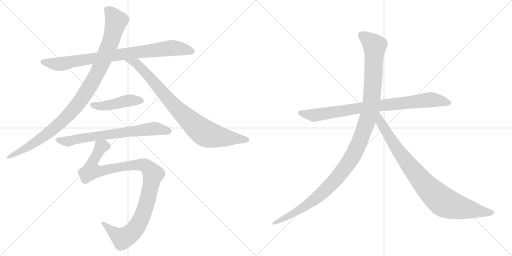
t = 0.00 s
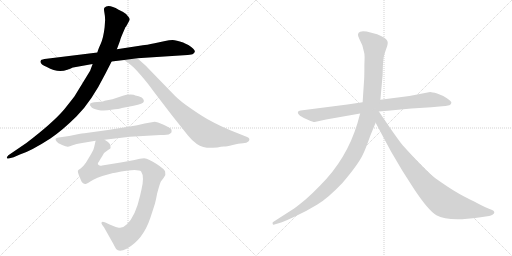
t = 1.79 s
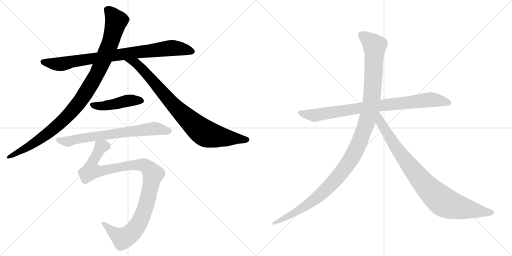
t = 3.58 s
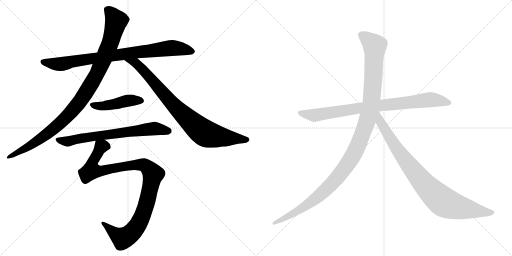
t = 5.36 s
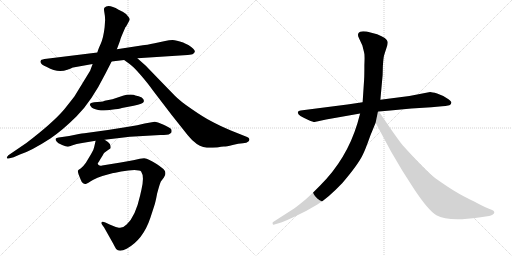
t = 7.15 s
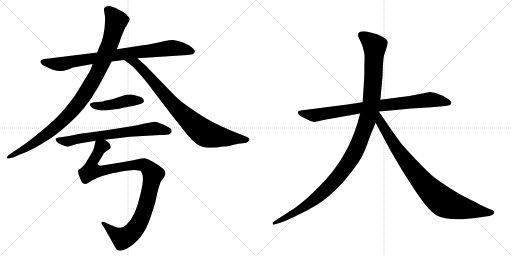
t = 8.94 s

The animated SVG that drew these frames (rendered in a browser with its animation timeline set to each time). Animation: 9 CSS @keyframes rules; one cycle of 8.94 s.

<svg version="1.1" viewBox="0 0 2048 1024" xmlns="http://www.w3.org/2000/svg">
  <g stroke="lightgray" stroke-dasharray="1,1" stroke-width="1" transform="scale(4, 4)">
    <line x1="0" y1="0" x2="256" y2="256"></line>
    <line x1="256" y1="0" x2="0" y2="256"></line>
    <line x1="128" y1="0" x2="128" y2="256"></line>
    <line x1="0" y1="128" x2="256" y2="128"></line>
    <line x1="256" y1="0" x2="512" y2="256"></line>
    <line x1="512" y1="0" x2="256" y2="256"></line>
    <line x1="384" y1="0" x2="384" y2="256"></line>
    <line x1="256" y1="128" x2="512" y2="128"></line>
  </g>
<g transform="scale(1, -1) translate(0, -850)">
   <style type="text/css">
    @keyframes keyframes0 {
      from {
       stroke: black;
       stroke-dashoffset: 862;
       stroke-width: 128;
       }
       74% {
       animation-timing-function: step-end;
       stroke: black;
       stroke-dashoffset: 0;
       stroke-width: 128;
       }
       to {
       stroke: black;
       stroke-width: 1024;
       }
       }
       #make-me-a-hanzi-animation-0 {
         animation: keyframes0 0.951497s both;
         animation-delay: 0.000000s;
         animation-timing-function: linear;
       }
    @keyframes keyframes1 {
      from {
       stroke: black;
       stroke-dashoffset: 1038;
       stroke-width: 128;
       }
       77% {
       animation-timing-function: step-end;
       stroke: black;
       stroke-dashoffset: 0;
       stroke-width: 128;
       }
       to {
       stroke: black;
       stroke-width: 1024;
       }
       }
       #make-me-a-hanzi-animation-1 {
         animation: keyframes1 1.094727s both;
         animation-delay: 0.951497s;
         animation-timing-function: linear;
       }
    @keyframes keyframes2 {
      from {
       stroke: black;
       stroke-dashoffset: 861;
       stroke-width: 128;
       }
       74% {
       animation-timing-function: step-end;
       stroke: black;
       stroke-dashoffset: 0;
       stroke-width: 128;
       }
       to {
       stroke: black;
       stroke-width: 1024;
       }
       }
       #make-me-a-hanzi-animation-2 {
         animation: keyframes2 0.950684s both;
         animation-delay: 2.046224s;
         animation-timing-function: linear;
       }
    @keyframes keyframes3 {
      from {
       stroke: black;
       stroke-dashoffset: 457;
       stroke-width: 128;
       }
       60% {
       animation-timing-function: step-end;
       stroke: black;
       stroke-dashoffset: 0;
       stroke-width: 128;
       }
       to {
       stroke: black;
       stroke-width: 1024;
       }
       }
       #make-me-a-hanzi-animation-3 {
         animation: keyframes3 0.621908s both;
         animation-delay: 2.996908s;
         animation-timing-function: linear;
       }
    @keyframes keyframes4 {
      from {
       stroke: black;
       stroke-dashoffset: 705;
       stroke-width: 128;
       }
       70% {
       animation-timing-function: step-end;
       stroke: black;
       stroke-dashoffset: 0;
       stroke-width: 128;
       }
       to {
       stroke: black;
       stroke-width: 1024;
       }
       }
       #make-me-a-hanzi-animation-4 {
         animation: keyframes4 0.823730s both;
         animation-delay: 3.618816s;
         animation-timing-function: linear;
       }
    @keyframes keyframes5 {
      from {
       stroke: black;
       stroke-dashoffset: 1045;
       stroke-width: 128;
       }
       77% {
       animation-timing-function: step-end;
       stroke: black;
       stroke-dashoffset: 0;
       stroke-width: 128;
       }
       to {
       stroke: black;
       stroke-width: 1024;
       }
       }
       #make-me-a-hanzi-animation-5 {
         animation: keyframes5 1.100423s both;
         animation-delay: 4.442546s;
         animation-timing-function: linear;
       }
    @keyframes keyframes6 {
      from {
       stroke: black;
       stroke-dashoffset: 858;
       stroke-width: 128;
       }
       74% {
       animation-timing-function: step-end;
       stroke: black;
       stroke-dashoffset: 0;
       stroke-width: 128;
       }
       to {
       stroke: black;
       stroke-width: 1024;
       }
       }
       #make-me-a-hanzi-animation-6 {
         animation: keyframes6 0.948242s both;
         animation-delay: 5.542969s;
         animation-timing-function: linear;
       }
    @keyframes keyframes7 {
      from {
       stroke: black;
       stroke-dashoffset: 1197;
       stroke-width: 128;
       }
       80% {
       animation-timing-function: step-end;
       stroke: black;
       stroke-dashoffset: 0;
       stroke-width: 128;
       }
       to {
       stroke: black;
       stroke-width: 1024;
       }
       }
       #make-me-a-hanzi-animation-7 {
         animation: keyframes7 1.224121s both;
         animation-delay: 6.491211s;
         animation-timing-function: linear;
       }
    @keyframes keyframes8 {
      from {
       stroke: black;
       stroke-dashoffset: 899;
       stroke-width: 128;
       }
       75% {
       animation-timing-function: step-end;
       stroke: black;
       stroke-dashoffset: 0;
       stroke-width: 128;
       }
       to {
       stroke: black;
       stroke-width: 1024;
       }
       }
       #make-me-a-hanzi-animation-8 {
         animation: keyframes8 0.981608s both;
         animation-delay: 7.715332s;
         animation-timing-function: linear;
       }
</style>
<path d="M 389.5 640.5 L 186.5 615.5 Q 166.5 612.5 164.5 610.5 Q 153.5 595.5 187.5 582.5 Q 230.5 557.5 269.5 571.5 Q 287.5 578.5 288.5 579.5 L 292.5 580.5 L 370.5 594.5 L 446.5 604.5 L 496.5 610.5 L 549.5 617.5 L 750.5 630.5 Q 768.5 630.5 773.0 635.0 Q 777.5 639.5 779.5 643.5 Q 779.5 654.5 753.5 670.5 Q 737.5 677.5 732.5 680.5 Q 704.5 690.5 690.5 690.5 Q 676.5 690.5 660.5 686.5 L 618.5 677.5 Q 584.5 670.5 571.5 669.5 L 467.5 653.5 L 389.5 640.5 Z" fill="lightgray"></path> 
<path d="M 418.5 741.5 Q 413.5 698.5 402.5 674.5 Q 391.5 650.5 389.5 640.5 L 370.5 594.5 L 360.5 567.5 L 297.5 464.5 Q 261.5 418.5 256.5 412.5 Q 211.5 359.5 105.5 278.5 L 33.5 229.5 Q 25.5 221.5 27.5 218.0 Q 29.5 214.5 34.5 216.5 L 54.5 221.5 L 79.5 232.5 Q 122.5 245.5 201.5 296.5 Q 245.5 324.5 305.5 384.0 Q 365.5 443.5 422.5 557.5 L 446.5 604.5 L 467.5 653.5 L 480.5 688.5 Q 480.5 692.5 489.5 713.5 L 501.5 741.5 L 504.5 744.5 L 518.5 770.5 Q 520.5 775.5 513.5 783.5 Q 506.5 794.5 491.0 803.0 Q 475.5 811.5 474.5 811.5 Q 432.5 836.5 417.5 819.5 Q 414.5 815.5 417.5 800.0 Q 420.5 784.5 420.5 770.5 L 418.5 741.5 Z" fill="lightgray"></path> 
<path d="M 496.5 610.5 L 518.5 594.5 Q 533.5 584.5 563.5 549.5 Q 593.5 514.5 612.5 487.5 L 687.5 389.5 L 749.5 311.5 Q 766.5 291.5 775.5 284.5 Q 797.5 262.5 827.5 259.5 Q 838.5 258.5 869.5 260.5 Q 885.5 264.5 895.5 264.5 Q 905.5 264.5 930.5 270.5 Q 954.5 276.5 971.5 277.5 Q 987.5 278.5 993.5 284.5 Q 998.5 289.5 997.5 293.5 Q 997.5 298.5 988.5 302.5 L 923.5 328.5 Q 874.5 349.5 843.5 366.5 Q 812.5 382.5 766.5 414.5 Q 719.5 446.5 698.5 468.5 L 630.5 538.5 Q 585.5 585.5 576.5 593.5 L 549.5 617.5 C 527.5 637.5 472.5 628.5 496.5 610.5 Z" fill="lightgray"></path> 
<path d="M 360.5 434.5 Q 357.5 430.5 364.5 423.5 Q 368.5 415.5 392.5 410.5 Q 416.5 405.5 445.5 411.5 Q 477.5 414.5 487.5 418.5 L 534.5 427.5 Q 573.5 435.5 575.0 443.0 Q 576.5 450.5 572.5 454.5 Q 570.5 460.5 554.5 465.0 Q 538.5 469.5 534.5 471.5 Q 509.5 473.5 491.5 467.5 L 449.5 453.5 L 418.5 447.5 Q 418.5 444.5 389.5 442.0 Q 360.5 439.5 360.5 434.5 Z" fill="lightgray"></path> 
<path d="M 315.5 314.5 L 276.5 306.5 L 234.5 300.5 Q 224.5 299.5 222.5 295.0 Q 220.5 290.5 226.5 284.5 Q 230.5 278.5 248.5 270.5 Q 266.5 262.5 272.0 263.5 Q 277.5 264.5 290.5 269.5 Q 303.5 274.5 328.5 278.5 L 382.5 287.5 L 418.5 291.5 L 519.5 303.5 L 641.5 310.5 L 655.5 310.5 Q 678.5 310.5 685.5 320.5 Q 687.5 326.5 685.5 332.5 Q 681.5 338.5 654.5 351.0 Q 627.5 363.5 618.5 363.5 L 578.5 356.5 Q 551.5 348.5 513.5 343.5 L 431.5 330.5 L 337.5 317.5 Q 327.5 316.5 315.5 314.5 Z" fill="lightgray"></path> 
<path d="M 382.5 287.5 L 376.5 261.5 Q 375.5 252.5 364.5 234.5 L 343.5 199.5 Q 331.5 182.5 322.5 176.5 Q 312.5 171.5 311.5 167.5 Q 310.5 163.5 314.5 152.5 L 322.5 132.5 Q 327.5 118.5 332.5 117.5 Q 338.5 112.5 345.5 115.5 Q 352.5 118.5 371.5 130.5 Q 389.5 141.5 409.5 146.5 L 452.5 158.5 Q 453.5 158.5 484.5 164.5 Q 515.5 170.5 537.5 170.5 Q 559.5 170.5 564.5 164.5 Q 578.5 144.5 565.5 90.5 Q 563.5 82.5 560.5 68.5 Q 541.5 -16.5 506.5 -47.5 Q 490.5 -63.5 475.5 -60.5 Q 460.5 -57.5 438.5 -47.5 L 421.5 -39.5 Q 409.5 -35.5 406.5 -38.5 Q 404.5 -43.5 408.5 -48.5 L 416.5 -59.5 L 452.5 -123.5 Q 458.5 -135.5 464.5 -145.5 Q 476.5 -160.5 506.5 -144.5 Q 572.5 -108.5 601.5 -20.5 L 616.5 25.5 Q 621.5 38.5 628.5 76.5 Q 640.5 120.5 643.5 124.5 Q 646.5 128.5 655.5 140.5 Q 664.5 152.5 660.5 164.5 Q 658.5 173.5 626.5 194.5 Q 594.5 215.5 576.5 217.5 L 559.5 215.5 L 537.5 210.5 Q 533.5 210.5 482.5 200.5 L 408.5 188.5 Q 399.5 185.5 394.5 190.5 Q 388.5 194.5 392.5 199.5 Q 395.5 203.5 400.5 212.5 L 410.5 228.5 Q 417.5 242.5 429.5 248.5 Q 436.5 253.5 438.5 254.5 Q 445.5 256.5 439.5 274.5 Q 435.5 281.5 418.5 291.5 C 395.5 310.5 388.5 315.5 382.5 287.5 Z" fill="lightgray"></path> 
<path d="M 1389.5 432.0 L 1202.5 408.0 Q 1193.5 407.0 1191.5 402.0 Q 1187.5 389.0 1233.5 370.0 Q 1252.5 362.0 1258.5 362.0 L 1304.5 372.0 L 1440.5 396.0 L 1515.5 404.0 L 1561.5 408.0 Q 1602.5 413.0 1645.5 416.0 L 1725.5 421.0 L 1768.5 425.0 Q 1780.5 425.0 1797.5 429.0 Q 1804.5 432.0 1805.5 439.0 Q 1806.5 445.0 1787.5 457.0 Q 1769.5 469.0 1748.5 476.0 Q 1727.5 482.0 1720.5 482.0 L 1637.5 466.0 L 1521.5 451.0 L 1450.5 441.0 L 1389.5 432.0 Z" fill="lightgray"></path> 
<path d="M 1440.5 396.0 L 1429.5 356.0 Q 1386.5 214.0 1281.5 109.0 Q 1249.5 76.0 1224.5 54.0 Q 1189.5 25.0 1176.5 16.0 L 1092.5 -38.0 Q 1089.5 -39.0 1090.5 -45.0 Q 1091.5 -50.0 1097.5 -48.0 L 1107.5 -45.0 Q 1124.5 -42.0 1175.5 -18.0 Q 1227.5 6.0 1269.5 32.0 Q 1311.5 57.0 1369.5 118.0 Q 1434.5 194.0 1452.5 234.0 Q 1460.5 249.0 1481.5 308.0 L 1502.5 359.0 L 1521.5 451.0 L 1530.5 550.0 L 1531.5 587.0 Q 1533.5 616.0 1535.5 625.0 Q 1537.5 633.0 1544.5 654.0 Q 1552.5 674.0 1550.5 683.0 Q 1548.5 698.0 1508.5 713.0 L 1466.5 724.0 Q 1446.5 726.0 1440.5 723.0 Q 1425.5 717.0 1436.5 696.0 L 1449.5 668.0 L 1456.5 640.0 Q 1459.5 632.0 1457.5 590.0 Q 1457.5 544.0 1456.5 532.0 L 1450.5 441.0 L 1440.5 396.0 Z" fill="lightgray"></path> 
<path d="M 1502.5 359.0 L 1563.5 245.0 L 1609.5 167.0 L 1657.5 92.0 Q 1713.5 8.0 1745.5 -11.0 Q 1793.5 -38.0 1915.5 -20.0 L 1956.5 -14.0 Q 1963.5 -13.0 1971.5 -8.0 Q 1982.5 1.0 1972.5 8.0 Q 1969.5 10.0 1953.5 16.0 Q 1937.5 22.0 1896.5 44.0 Q 1850.5 66.0 1819.5 85.0 Q 1789.5 103.0 1741.5 137.0 Q 1704.5 165.0 1612.5 267.0 Q 1607.5 271.0 1564.5 332.0 L 1515.5 404.0 C 1498.5 429.0 1472.5 415.0 1502.5 359.0 Z" fill="lightgray"></path> 
      <clipPath id="make-me-a-hanzi-clip-0">
      <path d="M 389.5 640.5 L 186.5 615.5 Q 166.5 612.5 164.5 610.5 Q 153.5 595.5 187.5 582.5 Q 230.5 557.5 269.5 571.5 Q 287.5 578.5 288.5 579.5 L 292.5 580.5 L 370.5 594.5 L 446.5 604.5 L 496.5 610.5 L 549.5 617.5 L 750.5 630.5 Q 768.5 630.5 773.0 635.0 Q 777.5 639.5 779.5 643.5 Q 779.5 654.5 753.5 670.5 Q 737.5 677.5 732.5 680.5 Q 704.5 690.5 690.5 690.5 Q 676.5 690.5 660.5 686.5 L 618.5 677.5 Q 584.5 670.5 571.5 669.5 L 467.5 653.5 L 389.5 640.5 Z" fill="lightgray"></path>
      </clipPath>
      <path clip-path="url(#make-me-a-hanzi-clip-0)" d="M 170.5 603.5 L 237.5 593.5 L 337.5 612.5 L 685.5 658.5 L 769.5 644.5 " fill="none" id="make-me-a-hanzi-animation-0" stroke-dasharray="734 1468" stroke-linecap="round"></path>

      <clipPath id="make-me-a-hanzi-clip-1">
      <path d="M 418.5 741.5 Q 413.5 698.5 402.5 674.5 Q 391.5 650.5 389.5 640.5 L 370.5 594.5 L 360.5 567.5 L 297.5 464.5 Q 261.5 418.5 256.5 412.5 Q 211.5 359.5 105.5 278.5 L 33.5 229.5 Q 25.5 221.5 27.5 218.0 Q 29.5 214.5 34.5 216.5 L 54.5 221.5 L 79.5 232.5 Q 122.5 245.5 201.5 296.5 Q 245.5 324.5 305.5 384.0 Q 365.5 443.5 422.5 557.5 L 446.5 604.5 L 467.5 653.5 L 480.5 688.5 Q 480.5 692.5 489.5 713.5 L 501.5 741.5 L 504.5 744.5 L 518.5 770.5 Q 520.5 775.5 513.5 783.5 Q 506.5 794.5 491.0 803.0 Q 475.5 811.5 474.5 811.5 Q 432.5 836.5 417.5 819.5 Q 414.5 815.5 417.5 800.0 Q 420.5 784.5 420.5 770.5 L 418.5 741.5 Z" fill="lightgray"></path>
      </clipPath>
      <path clip-path="url(#make-me-a-hanzi-clip-1)" d="M 427.5 813.5 L 441.5 802.5 L 464.5 766.5 L 457.5 735.5 L 438.5 671.5 L 397.5 576.5 L 335.5 467.5 L 280.5 396.5 L 193.5 318.5 L 90.5 250.5 L 32.5 222.5 " fill="none" id="make-me-a-hanzi-animation-1" stroke-dasharray="910 1820" stroke-linecap="round"></path>

      <clipPath id="make-me-a-hanzi-clip-2">
      <path d="M 496.5 610.5 L 518.5 594.5 Q 533.5 584.5 563.5 549.5 Q 593.5 514.5 612.5 487.5 L 687.5 389.5 L 749.5 311.5 Q 766.5 291.5 775.5 284.5 Q 797.5 262.5 827.5 259.5 Q 838.5 258.5 869.5 260.5 Q 885.5 264.5 895.5 264.5 Q 905.5 264.5 930.5 270.5 Q 954.5 276.5 971.5 277.5 Q 987.5 278.5 993.5 284.5 Q 998.5 289.5 997.5 293.5 Q 997.5 298.5 988.5 302.5 L 923.5 328.5 Q 874.5 349.5 843.5 366.5 Q 812.5 382.5 766.5 414.5 Q 719.5 446.5 698.5 468.5 L 630.5 538.5 Q 585.5 585.5 576.5 593.5 L 549.5 617.5 C 527.5 637.5 472.5 628.5 496.5 610.5 Z" fill="lightgray"></path>
      </clipPath>
      <path clip-path="url(#make-me-a-hanzi-clip-2)" d="M 503.5 608.5 L 544.5 596.5 L 559.5 583.5 L 718.5 405.5 L 815.5 320.5 L 857.5 306.5 L 987.5 292.5 " fill="none" id="make-me-a-hanzi-animation-2" stroke-dasharray="733 1466" stroke-linecap="round"></path>

      <clipPath id="make-me-a-hanzi-clip-3">
      <path d="M 360.5 434.5 Q 357.5 430.5 364.5 423.5 Q 368.5 415.5 392.5 410.5 Q 416.5 405.5 445.5 411.5 Q 477.5 414.5 487.5 418.5 L 534.5 427.5 Q 573.5 435.5 575.0 443.0 Q 576.5 450.5 572.5 454.5 Q 570.5 460.5 554.5 465.0 Q 538.5 469.5 534.5 471.5 Q 509.5 473.5 491.5 467.5 L 449.5 453.5 L 418.5 447.5 Q 418.5 444.5 389.5 442.0 Q 360.5 439.5 360.5 434.5 Z" fill="lightgray"></path>
      </clipPath>
      <path clip-path="url(#make-me-a-hanzi-clip-3)" d="M 367.5 430.5 L 411.5 425.5 L 513.5 448.5 L 565.5 447.5 " fill="none" id="make-me-a-hanzi-animation-3" stroke-dasharray="329 658" stroke-linecap="round"></path>

      <clipPath id="make-me-a-hanzi-clip-4">
      <path d="M 315.5 314.5 L 276.5 306.5 L 234.5 300.5 Q 224.5 299.5 222.5 295.0 Q 220.5 290.5 226.5 284.5 Q 230.5 278.5 248.5 270.5 Q 266.5 262.5 272.0 263.5 Q 277.5 264.5 290.5 269.5 Q 303.5 274.5 328.5 278.5 L 382.5 287.5 L 418.5 291.5 L 519.5 303.5 L 641.5 310.5 L 655.5 310.5 Q 678.5 310.5 685.5 320.5 Q 687.5 326.5 685.5 332.5 Q 681.5 338.5 654.5 351.0 Q 627.5 363.5 618.5 363.5 L 578.5 356.5 Q 551.5 348.5 513.5 343.5 L 431.5 330.5 L 337.5 317.5 Q 327.5 316.5 315.5 314.5 Z" fill="lightgray"></path>
      </clipPath>
      <path clip-path="url(#make-me-a-hanzi-clip-4)" d="M 231.5 292.5 L 270.5 284.5 L 363.5 303.5 L 616.5 335.5 L 675.5 326.5 " fill="none" id="make-me-a-hanzi-animation-4" stroke-dasharray="577 1154" stroke-linecap="round"></path>

      <clipPath id="make-me-a-hanzi-clip-5">
      <path d="M 382.5 287.5 L 376.5 261.5 Q 375.5 252.5 364.5 234.5 L 343.5 199.5 Q 331.5 182.5 322.5 176.5 Q 312.5 171.5 311.5 167.5 Q 310.5 163.5 314.5 152.5 L 322.5 132.5 Q 327.5 118.5 332.5 117.5 Q 338.5 112.5 345.5 115.5 Q 352.5 118.5 371.5 130.5 Q 389.5 141.5 409.5 146.5 L 452.5 158.5 Q 453.5 158.5 484.5 164.5 Q 515.5 170.5 537.5 170.5 Q 559.5 170.5 564.5 164.5 Q 578.5 144.5 565.5 90.5 Q 563.5 82.5 560.5 68.5 Q 541.5 -16.5 506.5 -47.5 Q 490.5 -63.5 475.5 -60.5 Q 460.5 -57.5 438.5 -47.5 L 421.5 -39.5 Q 409.5 -35.5 406.5 -38.5 Q 404.5 -43.5 408.5 -48.5 L 416.5 -59.5 L 452.5 -123.5 Q 458.5 -135.5 464.5 -145.5 Q 476.5 -160.5 506.5 -144.5 Q 572.5 -108.5 601.5 -20.5 L 616.5 25.5 Q 621.5 38.5 628.5 76.5 Q 640.5 120.5 643.5 124.5 Q 646.5 128.5 655.5 140.5 Q 664.5 152.5 660.5 164.5 Q 658.5 173.5 626.5 194.5 Q 594.5 215.5 576.5 217.5 L 559.5 215.5 L 537.5 210.5 Q 533.5 210.5 482.5 200.5 L 408.5 188.5 Q 399.5 185.5 394.5 190.5 Q 388.5 194.5 392.5 199.5 Q 395.5 203.5 400.5 212.5 L 410.5 228.5 Q 417.5 242.5 429.5 248.5 Q 436.5 253.5 438.5 254.5 Q 445.5 256.5 439.5 274.5 Q 435.5 281.5 418.5 291.5 C 395.5 310.5 388.5 315.5 382.5 287.5 Z" fill="lightgray"></path>
      </clipPath>
      <path clip-path="url(#make-me-a-hanzi-clip-5)" d="M 428.5 265.5 L 403.5 262.5 L 371.5 206.5 L 364.5 168.5 L 411.5 167.5 L 496.5 186.5 L 559.5 192.5 L 582.5 187.5 L 612.5 152.5 L 587.5 39.5 L 567.5 -17.5 L 546.5 -57.5 L 520.5 -86.5 L 491.5 -103.5 L 454.5 -80.5 L 413.5 -42.5 " fill="none" id="make-me-a-hanzi-animation-5" stroke-dasharray="917 1834" stroke-linecap="round"></path>

      <clipPath id="make-me-a-hanzi-clip-6">
      <path d="M 1389.5 432.0 L 1202.5 408.0 Q 1193.5 407.0 1191.5 402.0 Q 1187.5 389.0 1233.5 370.0 Q 1252.5 362.0 1258.5 362.0 L 1304.5 372.0 L 1440.5 396.0 L 1515.5 404.0 L 1561.5 408.0 Q 1602.5 413.0 1645.5 416.0 L 1725.5 421.0 L 1768.5 425.0 Q 1780.5 425.0 1797.5 429.0 Q 1804.5 432.0 1805.5 439.0 Q 1806.5 445.0 1787.5 457.0 Q 1769.5 469.0 1748.5 476.0 Q 1727.5 482.0 1720.5 482.0 L 1637.5 466.0 L 1521.5 451.0 L 1450.5 441.0 L 1389.5 432.0 Z" fill="lightgray"></path>
      </clipPath>
      <path clip-path="url(#make-me-a-hanzi-clip-6)" d="M 1199.5 400.0 L 1259.5 389.0 L 1517.5 428.0 L 1721.5 451.0 L 1795.5 439.0 " fill="none" id="make-me-a-hanzi-animation-6" stroke-dasharray="730 1460" stroke-linecap="round"></path>

      <clipPath id="make-me-a-hanzi-clip-7">
      <path d="M 1440.5 396.0 L 1429.5 356.0 Q 1386.5 214.0 1281.5 109.0 Q 1249.5 76.0 1224.5 54.0 Q 1189.5 25.0 1176.5 16.0 L 1092.5 -38.0 Q 1089.5 -39.0 1090.5 -45.0 Q 1091.5 -50.0 1097.5 -48.0 L 1107.5 -45.0 Q 1124.5 -42.0 1175.5 -18.0 Q 1227.5 6.0 1269.5 32.0 Q 1311.5 57.0 1369.5 118.0 Q 1434.5 194.0 1452.5 234.0 Q 1460.5 249.0 1481.5 308.0 L 1502.5 359.0 L 1521.5 451.0 L 1530.5 550.0 L 1531.5 587.0 Q 1533.5 616.0 1535.5 625.0 Q 1537.5 633.0 1544.5 654.0 Q 1552.5 674.0 1550.5 683.0 Q 1548.5 698.0 1508.5 713.0 L 1466.5 724.0 Q 1446.5 726.0 1440.5 723.0 Q 1425.5 717.0 1436.5 696.0 L 1449.5 668.0 L 1456.5 640.0 Q 1459.5 632.0 1457.5 590.0 Q 1457.5 544.0 1456.5 532.0 L 1450.5 441.0 L 1440.5 396.0 Z" fill="lightgray"></path>
      </clipPath>
      <path clip-path="url(#make-me-a-hanzi-clip-7)" d="M 1447.5 708.0 L 1498.5 667.0 L 1494.5 557.0 L 1486.5 450.0 L 1474.5 389.0 L 1424.5 252.0 L 1378.5 176.0 L 1288.5 77.0 L 1203.5 14.0 L 1095.5 -43.0 " fill="none" id="make-me-a-hanzi-animation-7" stroke-dasharray="1069 2138" stroke-linecap="round"></path>

      <clipPath id="make-me-a-hanzi-clip-8">
      <path d="M 1502.5 359.0 L 1563.5 245.0 L 1609.5 167.0 L 1657.5 92.0 Q 1713.5 8.0 1745.5 -11.0 Q 1793.5 -38.0 1915.5 -20.0 L 1956.5 -14.0 Q 1963.5 -13.0 1971.5 -8.0 Q 1982.5 1.0 1972.5 8.0 Q 1969.5 10.0 1953.5 16.0 Q 1937.5 22.0 1896.5 44.0 Q 1850.5 66.0 1819.5 85.0 Q 1789.5 103.0 1741.5 137.0 Q 1704.5 165.0 1612.5 267.0 Q 1607.5 271.0 1564.5 332.0 L 1515.5 404.0 C 1498.5 429.0 1472.5 415.0 1502.5 359.0 Z" fill="lightgray"></path>
      </clipPath>
      <path clip-path="url(#make-me-a-hanzi-clip-8)" d="M 1514.5 395.0 L 1521.5 361.0 L 1607.5 227.0 L 1680.5 133.0 L 1750.5 61.0 L 1786.5 36.0 L 1828.5 22.0 L 1968.5 0.0 " fill="none" id="make-me-a-hanzi-animation-8" stroke-dasharray="771 1542" stroke-linecap="round"></path>

</g>
</svg>
